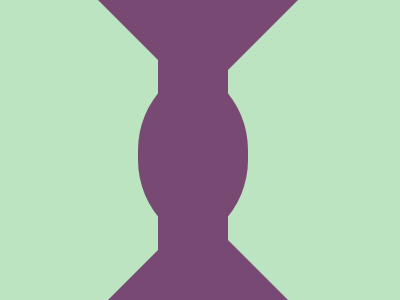

Write the HTML and CSS that draws this image.

<div class="s"></div>
<div class="s t"></div>
<div class="tr"></div>
<div class="tr r"></div>
<div class="tr b"></div>
<div class="tr br"></div>
<div class="v"></div>
<div class="semi"></div>
<div class="semi rig"></div>
<style>
  body{
    background:#BDE4C1;
  }
  .s{
  width: 200px;
  height: 100px;
  background-color: #784972;
  margin-top: 240px;
  margin-left: 90px;
  }
  .t{
    margin-top:-370;
  }
  .tr{
  width:0;
  height:0;
  border-left:70px solid transparent;
  border-bottom:70px solid #BDE4C1;
  margin-left:220;
  margin-top:-70
  }
  .r{
    margin-left:90;
    transform:rotate(90deg);
  }
  .b{
    margin-top:170;
    margin-left:90;
    transform:rotate(180deg);
  }
  .br{
    transform:rotate(270deg);
  }
  .v{
    width:60;
    height:260;
    background:#784972;
    margin-top:-290;
    margin-left:160;
  }
  .semi{
    width:190;
    height:90;
    background-color:#784972;
    border-top-left-radius:100px;
    border-top-right-radius:100px;
    margin-top:-170;
    margin-left:80;
    transform:rotate(-90deg);
  }
  .rig{
    transform:rotate(90deg);
    margin-left:100;
    margin-top:-90
  }
</style>